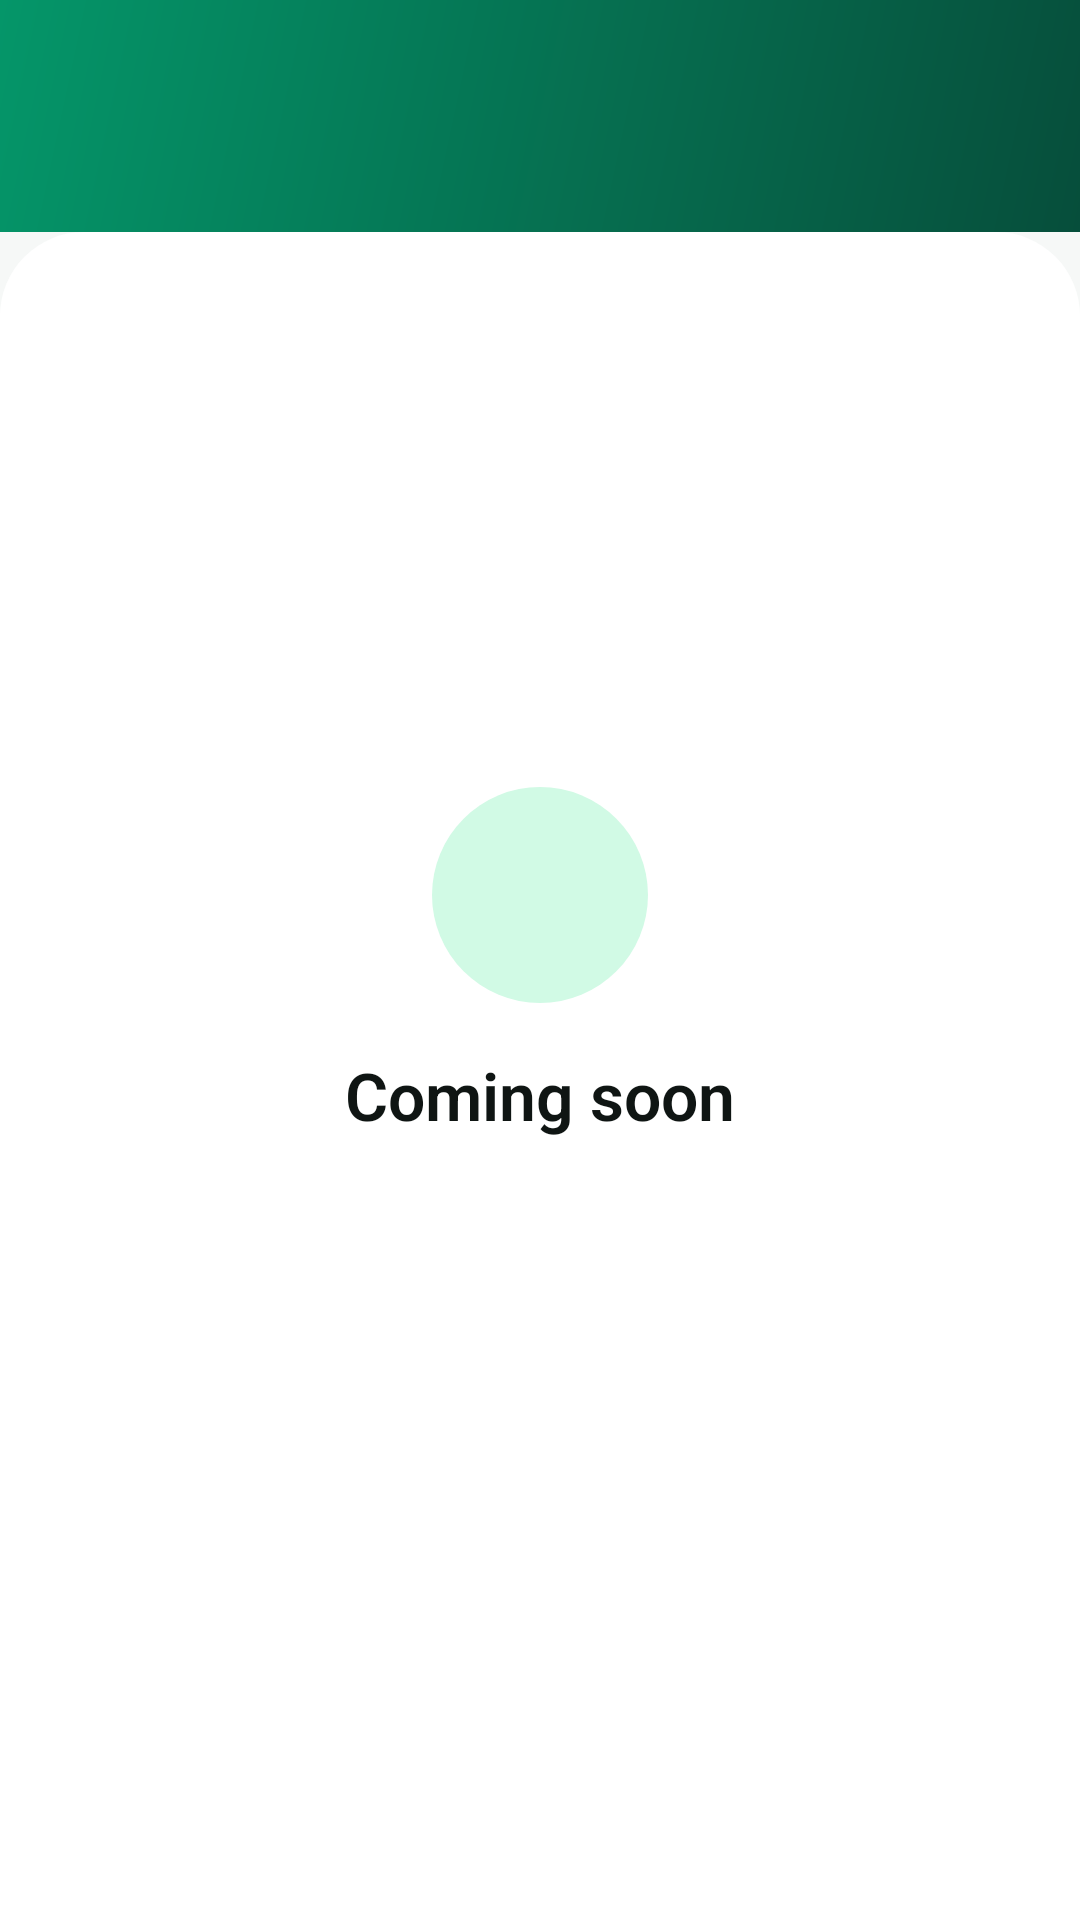

Layout XML and referenced resources for this Android screen:
<!-- AndroidManifest.xml: application theme Theme.MalunggayTrackerApp -->
<!-- res/layout/fragment_section.xml -->
<?xml version="1.0" encoding="utf-8"?>
<LinearLayout xmlns:android="http://schemas.android.com/apk/res/android"
    xmlns:app="http://schemas.android.com/apk/res-auto"
    xmlns:tools="http://schemas.android.com/tools"
    android:layout_width="match_parent"
    android:layout_height="match_parent"
    android:background="?android:attr/colorBackground"
    android:orientation="vertical">

    
    <LinearLayout
        android:id="@+id/header"
        android:layout_width="match_parent"
        android:layout_height="wrap_content"
        android:background="@drawable/bg_brand_header"
        android:orientation="vertical"
        android:paddingStart="@dimen/screen_padding"
        android:paddingTop="@dimen/space_lg"
        android:paddingEnd="@dimen/screen_padding"
        android:paddingBottom="@dimen/space_sm">

        <TextView
            android:id="@+id/titleText"
            android:layout_width="wrap_content"
            android:layout_height="wrap_content"
            android:accessibilityHeading="true"
            android:textAppearance="@style/TextAppearance.Malunggay.Display"
            android:textColor="?attr/colorOnSurface"
            tools:text="Stock" />

        <TextView
            android:id="@+id/subtitleText"
            android:layout_width="wrap_content"
            android:layout_height="wrap_content"
            android:layout_marginTop="2dp"
            android:textAppearance="?attr/textAppearanceBodyMedium"
            android:textColor="?attr/colorOnSurfaceVariant"
            tools:text="Production &amp; inventory" />
    </LinearLayout>

    
    <LinearLayout
        android:layout_width="match_parent"
        android:layout_height="match_parent"
        android:layout_marginTop="0dp"
        android:background="@drawable/bg_sheet"
        android:gravity="center"
        android:orientation="vertical"
        android:paddingStart="@dimen/space_2xl"
        android:paddingEnd="@dimen/space_2xl"
        android:paddingBottom="@dimen/space_3xl">

        <FrameLayout
            android:layout_width="72dp"
            android:layout_height="72dp"
            android:background="@drawable/bg_avatar">

            <ImageView
                android:id="@+id/iconImage"
                android:layout_width="32dp"
                android:layout_height="32dp"
                android:layout_gravity="center"
                android:importantForAccessibility="no"
                app:tint="?attr/colorOnPrimaryContainer"
                tools:src="@drawable/ic_nav_stock" />
        </FrameLayout>

        <TextView
            android:layout_width="wrap_content"
            android:layout_height="wrap_content"
            android:layout_marginTop="@dimen/space_lg"
            android:text="@string/section_coming_soon"
            android:textAppearance="@style/TextAppearance.Malunggay.Title" />

        <TextView
            android:id="@+id/emptyText"
            android:layout_width="wrap_content"
            android:layout_height="wrap_content"
            android:layout_marginTop="@dimen/space_sm"
            android:gravity="center"
            android:textAppearance="@style/TextAppearance.Malunggay.Body"
            tools:text="Production batches and inventory adjustments will appear here." />
    </LinearLayout>
</LinearLayout>
<!-- resources referenced by this layout -->
<resources>
  <dimen name="screen_padding">20dp</dimen>
  <dimen name="space_2xl">32dp</dimen>
  <dimen name="space_3xl">48dp</dimen>
  <dimen name="space_lg">16dp</dimen>
  <dimen name="space_sm">8dp</dimen>
  <!-- drawable bg_avatar (drawable) -->
  <?xml version="1.0" encoding="utf-8"?>
  <shape xmlns:android="http://schemas.android.com/apk/res/android" android:shape="oval">
      <solid android:color="?attr/colorPrimaryContainer" />
  </shape>
  <string name="section_coming_soon">Coming soon</string>
  <style name="TextAppearance.Malunggay.Body" parent="TextAppearance.Material3.BodyMedium">
          <item name="android:textColor">?attr/colorOnSurfaceVariant</item>
          <item name="android:lineSpacingMultiplier">1.15</item>
      </style>
  <style name="TextAppearance.Malunggay.Display" parent="TextAppearance.Material3.HeadlineSmall">
          <item name="android:fontFamily">sans-serif-medium</item>
          <item name="android:textStyle">bold</item>
          <item name="android:letterSpacing">-0.01</item>
      </style>
  <style name="TextAppearance.Malunggay.Title" parent="TextAppearance.Material3.TitleLarge">
          <item name="android:fontFamily">sans-serif-medium</item>
          <item name="android:textFontWeight">600</item>
          <item name="android:textColor">?attr/colorOnSurface</item>
      </style>
  <style name="Theme.MalunggayTrackerApp" parent="Base.Theme.MalunggayTrackerApp" />
  <color name="brand_header_end">@color/emerald_900</color>
  <color name="brand_header_start">@color/emerald_600</color>
  <dimen name="radius_sheet">28dp</dimen>
  <color name="emerald_900">#FF064E3B</color>
  <color name="emerald_600">#FF059669</color>
  <color name="emerald_700">#FF047857</color>
  <color name="white">#FFFFFFFF</color>
  <color name="emerald_100">#FFD1FAE5</color>
  <color name="emerald_800">#FF065F46</color>
  <color name="emerald_50">#FFECFDF5</color>
  <color name="neutral_50">#FFF6F8F7</color>
  <color name="neutral_900">#FF0F1513</color>
  <color name="neutral_0">#FFFFFFFF</color>
  <color name="neutral_100">#FFEEF2F0</color>
  <color name="neutral_600">#FF4B5751</color>
  <color name="neutral_200">#FFE2E8E5</color>
  <color name="neutral_300">#FFCBD5D0</color>
  <color name="red_600">#FFDC2626</color>
  <color name="red_100">#FFFEE2E2</color>
  <color name="red_800">#FF991B1B</color>
  <style name="Widget.Malunggay.Card" parent="Widget.Material3.CardView.Elevated">
          <item name="cardBackgroundColor">?attr/colorSurface</item>
          <item name="cardCornerRadius">@dimen/radius_card</item>
          <item name="cardElevation">@dimen/card_elevation</item>
          <item name="strokeWidth">0dp</item>
      </style>
  <style name="Widget.Malunggay.CircularProgress" parent="Widget.Material3.CircularProgressIndicator.Small">
          <item name="indicatorColor">?attr/colorPrimary</item>
          <item name="trackThickness">3dp</item>
      </style>
  <dimen name="radius_input">12dp</dimen>
  <dimen name="button_height">56dp</dimen>
  <dimen name="radius_button">12dp</dimen>
  <style name="TextAppearance.Malunggay.Button" parent="TextAppearance.Material3.LabelLarge">
          <item name="android:fontFamily">sans-serif-medium</item>
          <item name="android:textSize">16sp</item>
      </style>
  <dimen name="radius_card">20dp</dimen>
  <dimen name="card_elevation">0dp</dimen>
  <style name="Widget.Malunggay.BottomNavigation.Indicator" parent="Widget.Material3.BottomNavigationView.ActiveIndicator">
          <item name="android:color">@android:color/transparent</item>
      </style>
  <style name="TextAppearance.Malunggay.NavLabel.Active">
          <item name="android:fontFamily">sans-serif-medium</item>
          <item name="android:textFontWeight">600</item>
      </style>
  <style name="TextAppearance.Malunggay.NavLabel" parent="TextAppearance.Material3.LabelMedium" />
</resources>
